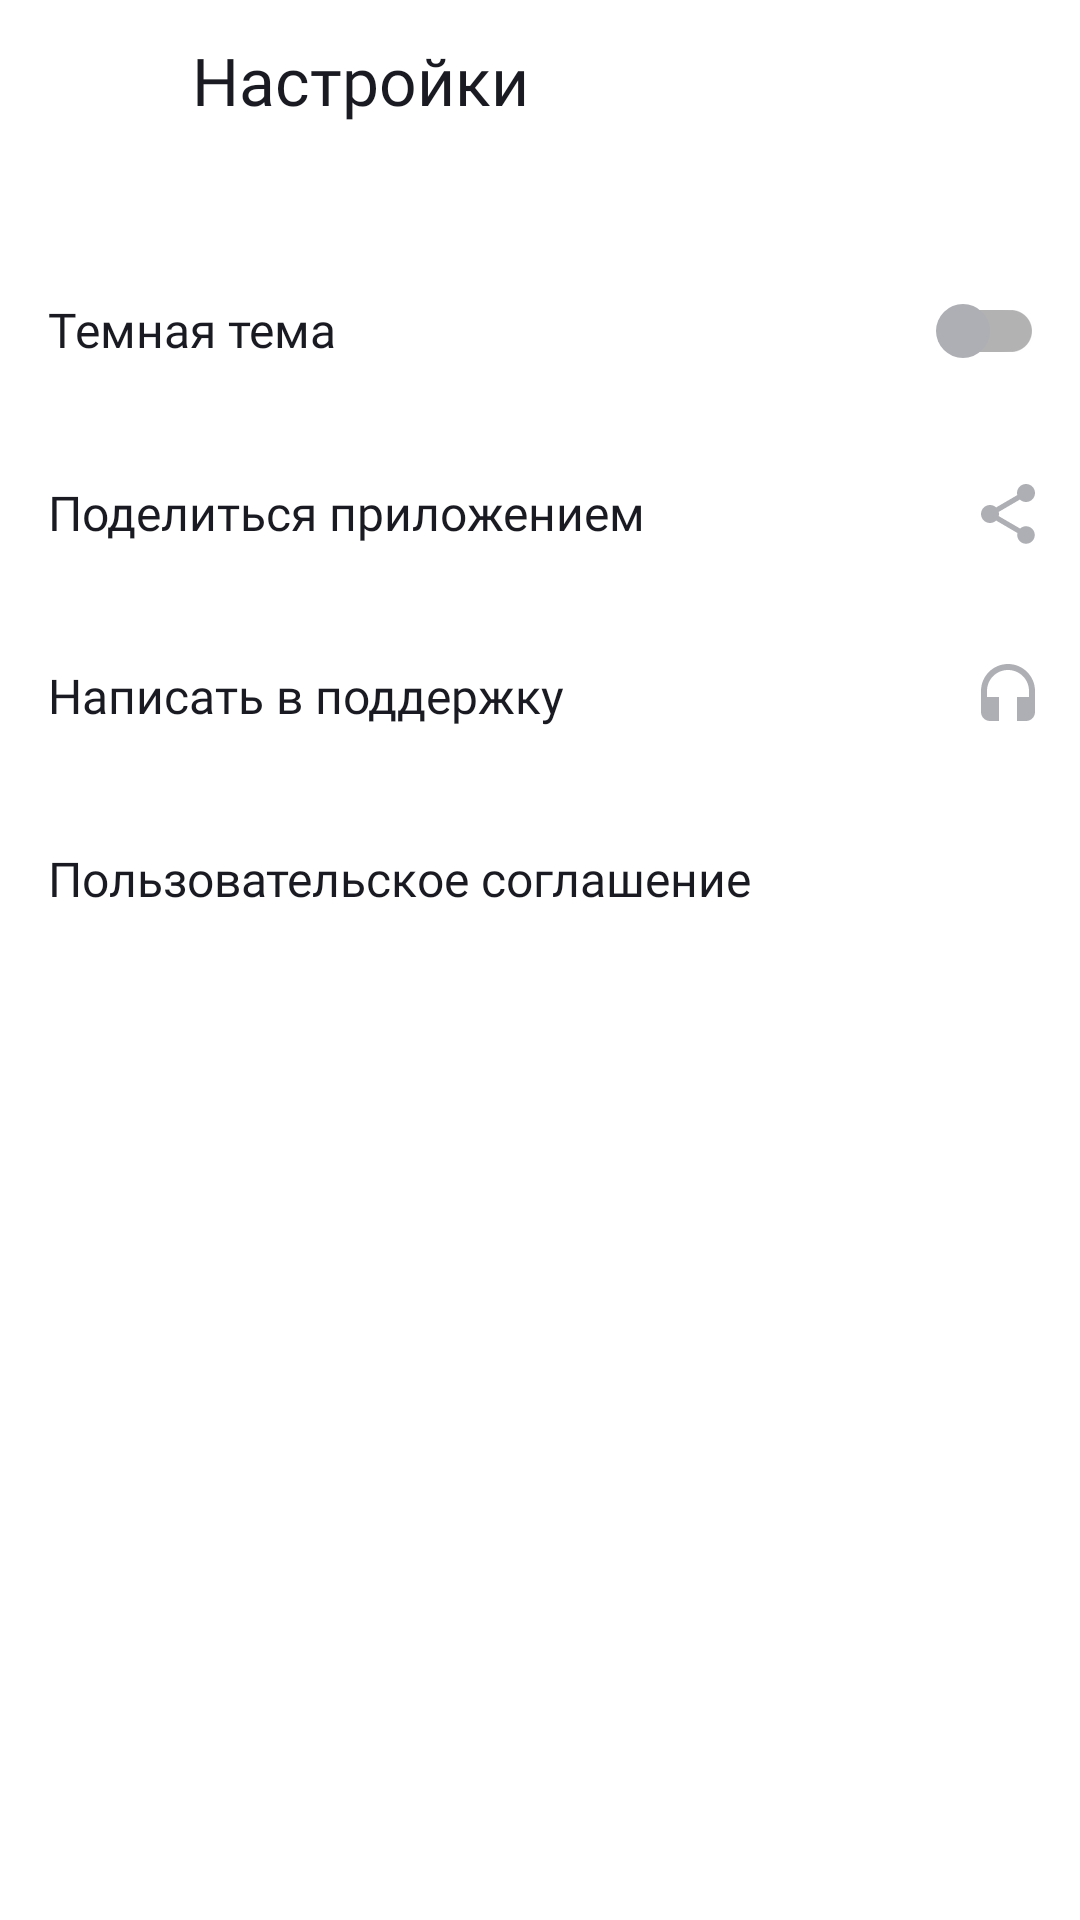

Layout XML and referenced resources for this Android screen:
<!-- AndroidManifest.xml: application theme Theme.PlaylistMaker -->
<!-- res/layout/activity_settings.xml -->
<?xml version="1.0" encoding="utf-8"?>
<LinearLayout xmlns:android="http://schemas.android.com/apk/res/android"
    style="@style/MainContainer"
    android:background="@color/settings_background">

    <LinearLayout
        style="@style/HeaderContainer"
        android:layout_marginBottom="@dimen/gap_24">

        <ImageView
            android:id="@+id/back"
            style="@style/HeaderBackButton" />

        <TextView
            style="@style/HeaderTitle"
            android:text="@string/settings" />

        <ImageView
            style="@style/HeaderIcon" />
    </LinearLayout>

    <LinearLayout
        android:layout_width="match_parent"
        android:layout_height="wrap_content"
        android:orientation="vertical">

        <LinearLayout style="@style/SettingsItem">

            <TextView
                style="@style/SettingsItemText"
                android:text="@string/dark_theme" />

            <com.google.android.material.switchmaterial.SwitchMaterial
                android:id="@+id/theme_switcher"
                style="@style/CustomSwitch"
                android:layout_width="wrap_content"
                android:layout_height="wrap_content"
                android:checked="@bool/dark_theme_enabled" />
        </LinearLayout>

        <LinearLayout
            android:id="@+id/share_layout"
            style="@style/SettingsItem">

            <TextView
                style="@style/SettingsItemText"
                android:text="@string/share" />

            <ImageView
                style="@style/SettingsItemIcon"
                android:contentDescription="@string/share"
                android:src="@drawable/ic_share" />
        </LinearLayout>

        <LinearLayout
            android:id="@+id/support_layout"
            style="@style/SettingsItem">

            <TextView
                style="@style/SettingsItemText"
                android:text="@string/support" />

            <ImageView
                style="@style/SettingsItemIcon"
                android:contentDescription="@string/support"
                android:src="@drawable/ic_support" />
        </LinearLayout>

        <LinearLayout
            android:id="@+id/agreement_layout"
            style="@style/SettingsItem">

            <TextView
                style="@style/SettingsItemText"
                android:text="@string/user_agreement" />

            <ImageView
                style="@style/SettingsItemIcon"
                android:contentDescription="@string/user_agreement"
                android:src="@drawable/ic_forward" />
        </LinearLayout>
    </LinearLayout>
</LinearLayout>
<!-- resources referenced by this layout -->
<resources>
  <bool name="dark_theme_enabled">false</bool>
  <color name="settings_background">@color/yp_white</color>
  <dimen name="gap_24">24dp</dimen>
  <!-- drawable ic_support (drawable) -->
  <vector xmlns:android="http://schemas.android.com/apk/res/android"
      android:width="24dp"
      android:height="24dp"
      android:viewportWidth="24"
      android:viewportHeight="24">
      <path
          android:fillColor="#AEAFB4"
          android:pathData="M12,1C7.03,1 3,5.03 3,10V17C3,18.66 4.34,20 6,20H9V12H5V10C5,6.13 8.13,3 12,3C15.87,3 19,6.13 19,10V12H15V20H18C19.66,20 21,18.66 21,17V10C21,5.03 16.97,1 12,1Z" />
  </vector>
  <string name="dark_theme">Темная тема</string>
  <string name="settings">Настройки</string>
  <string name="share">Поделиться приложением</string>
  <string name="support">Написать в поддержку</string>
  <string name="user_agreement">Пользовательское соглашение</string>
  <style name="CustomSwitch" parent="Widget.MaterialComponents.CompoundButton.Switch">
          <item name="useMaterialThemeColors">false</item>
          <item name="android:thumb">@drawable/switch_thumb_shape</item>
          <item name="android:track">@drawable/switch_track_shape</item>
          <item name="android:switchMinWidth">32dp</item>
          <item name="thumbTint">@null</item>
          <item name="trackTint">@null</item>
      </style>
  <style name="HeaderContainer">
          <item name="android:layout_width">match_parent</item>
          <item name="android:layout_height">@dimen/header_height</item>
          <item name="android:gravity">center_vertical</item>
          <item name="android:orientation">horizontal</item>
          <item name="android:paddingHorizontal">@dimen/gap_4</item>
      </style>
  <style name="HeaderIcon">
          <item name="android:layout_width">@dimen/icon_large</item>
          <item name="android:layout_height">@dimen/icon_large</item>
          <item name="android:src">@drawable/ic_search</item>
          <item name="android:visibility">gone</item>
          <item name="tint">@color/icon_tint</item>
          <item name="android:padding">@dimen/gap_12</item>
          <item name="android:contentDescription">@string/search</item>
      </style>
  <style name="MainContainer">
          <item name="android:layout_width">match_parent</item>
          <item name="android:layout_height">match_parent</item>
          <item name="android:orientation">vertical</item>
      </style>
  <style name="SettingsItemIcon">
          <item name="android:layout_width">@dimen/icon_small</item>
          <item name="android:layout_height">@dimen/icon_small</item>
          <item name="tint">@color/settings_icon_secondary</item>
      </style>
  <style name="Theme.PlaylistMaker" parent="Base.Theme.PlaylistMaker" />
  <color name="yp_white">#FFFFFF</color>
  <dimen name="icon_large">48dp</dimen>
  <color name="icon_tint">@color/yp_black</color>
  <dimen name="gap_12">12dp</dimen>
  <string name="back">Назад</string>
  <dimen name="header_height">56dp</dimen>
  <dimen name="gap_4">4dp</dimen>
  <string name="search">Поиск</string>
  <dimen name="zero_size">0dp</dimen>
  <color name="text_primary">@color/yp_black</color>
  <dimen name="header_size">22sp</dimen>
  <dimen name="settings_list_item_height">61dp</dimen>
  <dimen name="gap_16">16dp</dimen>
  <dimen name="icon_small">24dp</dimen>
  <color name="settings_icon_secondary">@color/yp_text_gray</color>
  <dimen name="settings_size">16sp</dimen>
  <color name="switch_thumb_checked">#00D6C3</color>
  <color name="yp_text_gray">#AEAFB4</color>
  <color name="switch_track_checked">#7A76EAE0</color>
  <color name="yp_light_gray">#E6E8EB</color>
  <color name="yp_black">#1A1B22</color>
  <color name="yp_blue">#3772E7</color>
</resources>
